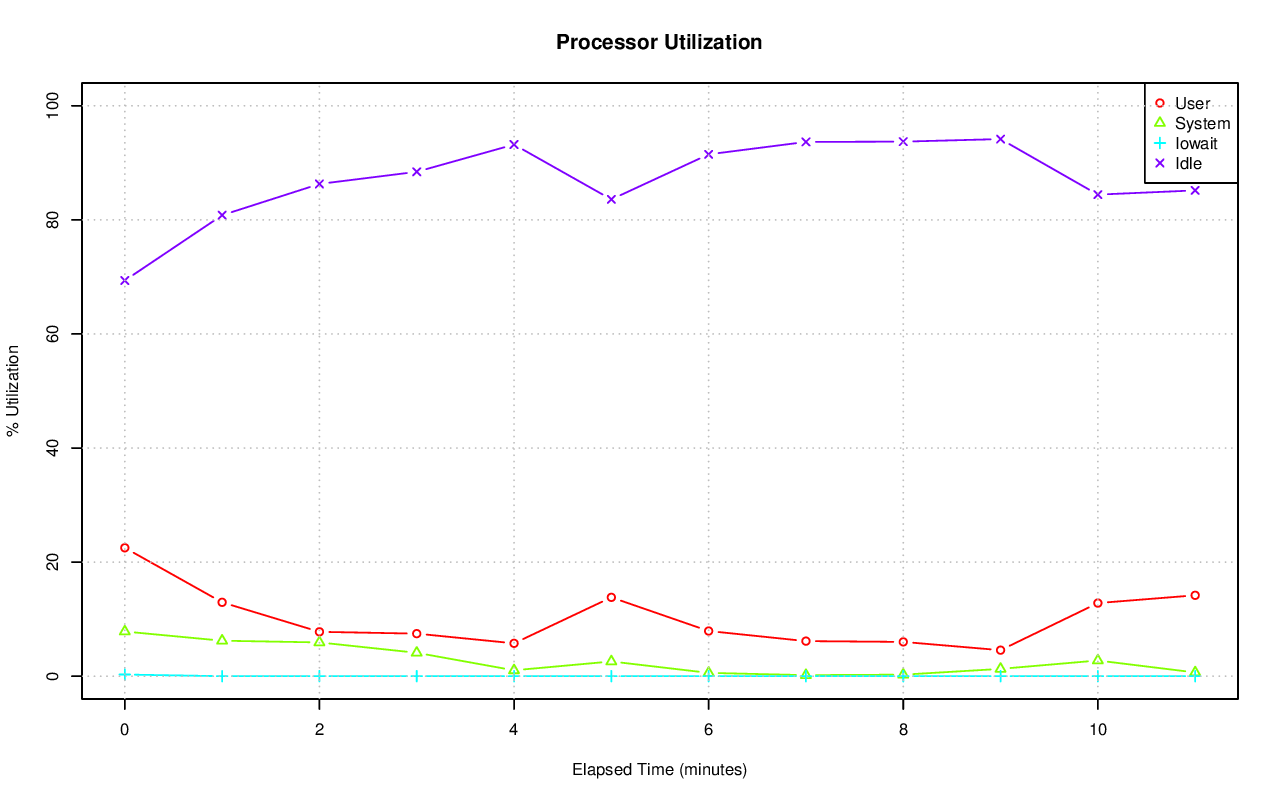

The file beside this chart, header and first rows:
# hostname; interval; timestamp; CPU; %user; %nice; %system; %iowait; %steal; %idle
axle; 60; 1416392307; -1; 22.51; 0.00; 7.83; 0.29; 0.00; 69.37
axle; 60; 1416392307; 0; 17.84; 0.00; 15.85; 2.64; 0.00; 63.68
axle; 60; 1416392307; 1; 37.11; 0.00; 18.96; 1.03; 0.00; 42.90
axle; 60; 1416392307; 2; 15.55; 0.00; 8.15; 0.00; 0.00; 76.31
axle; 60; 1416392307; 3; 17.18; 0.00; 7.99; 0.00; 0.00; 74.82
axle; 60; 1416392307; 4; 15.18; 0.00; 5.99; 0.89; 0.00; 77.94
axle; 60; 1416392307; 5; 14.56; 0.00; 5.38; 0.02; 0.00; 80.05
axle; 60; 1416392307; 6; 10.01; 0.00; 5.81; 0.00; 0.00; 84.18
axle; 60; 1416392307; 7; 9.86; 0.00; 5.12; 0.00; 0.00; 85.02
axle; 60; 1416392307; 8; 14.17; 0.00; 8.46; 0.00; 0.00; 77.37
axle; 60; 1416392307; 9; 24.55; 0.00; 11.31; 0.00; 0.00; 64.14
axle; 60; 1416392307; 10; 35.88; 0.00; 7.86; 0.00; 0.00; 56.25
axle; 60; 1416392307; 11; 34.46; 0.00; 6.86; 0.00; 0.00; 58.68
axle; 60; 1416392307; 12; 17.39; 0.00; 3.64; 0.00; 0.00; 78.98
axle; 60; 1416392307; 13; 13.31; 0.00; 3.61; 0.00; 0.00; 83.08
axle; 60; 1416392307; 14; 34.71; 0.00; 5.41; 0.05; 0.00; 59.82
axle; 60; 1416392307; 15; 48.08; 0.00; 4.80; 0.00; 0.00; 47.12
axle; 60; 1416392367; -1; 12.95; 0.00; 6.22; 0.00; 0.00; 80.82
axle; 60; 1416392367; 0; 6.75; 0.00; 15.57; 0.03; 0.00; 77.65
axle; 60; 1416392367; 1; 11.39; 0.00; 16.42; 0.03; 0.00; 72.15
axle; 60; 1416392367; 2; 2.87; 0.00; 4.34; 0.00; 0.00; 92.79
axle; 60; 1416392367; 3; 1.79; 0.00; 3.90; 0.00; 0.00; 94.31
axle; 60; 1416392367; 4; 3.74; 0.00; 5.08; 0.00; 0.00; 91.19
axle; 60; 1416392367; 5; 13.13; 0.00; 5.64; 0.00; 0.00; 81.24
axle; 60; 1416392367; 6; 16.16; 0.00; 4.32; 0.00; 0.00; 79.52
axle; 60; 1416392367; 7; 2.64; 0.00; 3.20; 0.00; 0.00; 94.16
axle; 60; 1416392367; 8; 10.96; 0.00; 11.44; 0.00; 0.00; 77.59
axle; 60; 1416392367; 9; 5.53; 0.00; 9.27; 0.00; 0.00; 85.20
axle; 60; 1416392367; 10; 31.30; 0.00; 3.43; 0.00; 0.00; 65.27
axle; 60; 1416392367; 11; 4.30; 0.00; 2.58; 0.00; 0.00; 93.11
axle; 60; 1416392367; 12; 14.56; 0.00; 3.51; 0.00; 0.00; 81.93
axle; 60; 1416392367; 13; 4.87; 0.00; 2.64; 0.00; 0.00; 92.49
axle; 60; 1416392367; 14; 30.61; 0.00; 3.36; 0.00; 0.00; 66.03
axle; 60; 1416392367; 15; 46.65; 0.00; 4.87; 0.00; 0.00; 48.47
axle; 60; 1416392427; -1; 7.78; 0.00; 5.92; 0.01; 0.00; 86.30
axle; 60; 1416392427; 0; 3.44; 0.00; 9.20; 0.03; 0.00; 87.33
axle; 60; 1416392427; 1; 4.68; 0.00; 6.46; 0.00; 0.00; 88.87
axle; 60; 1416392427; 2; 0.62; 0.00; 2.06; 0.00; 0.00; 97.33
axle; 60; 1416392427; 3; 0.65; 0.00; 2.04; 0.00; 0.00; 97.31
axle; 60; 1416392427; 4; 0.52; 0.00; 1.10; 0.00; 0.00; 98.38
axle; 60; 1416392427; 5; 0.42; 0.00; 1.04; 0.00; 0.00; 98.55
axle; 60; 1416392427; 6; 41.09; 0.00; 4.20; 0.00; 0.00; 54.71
axle; 60; 1416392427; 7; 35.47; 0.00; 3.60; 0.00; 0.00; 60.93
axle; 60; 1416392427; 8; 6.97; 0.00; 22.74; 0.00; 0.00; 70.29
axle; 60; 1416392427; 9; 9.84; 0.00; 17.48; 0.02; 0.00; 72.66
axle; 60; 1416392427; 10; 1.96; 0.00; 4.00; 0.00; 0.00; 94.04
axle; 60; 1416392427; 11; 1.69; 0.00; 4.95; 0.00; 0.00; 93.36
axle; 60; 1416392427; 12; 3.31; 0.00; 3.81; 0.00; 0.00; 92.88
axle; 60; 1416392427; 13; 11.90; 0.00; 4.85; 0.00; 0.00; 83.25
axle; 60; 1416392427; 14; 1.02; 0.00; 3.26; 0.00; 0.00; 95.72
axle; 60; 1416392427; 15; 0.87; 0.00; 3.72; 0.00; 0.00; 95.41
axle; 60; 1416392487; -1; 7.46; 0.00; 4.10; 0.01; 0.00; 88.43
axle; 60; 1416392487; 0; 5.67; 0.00; 11.39; 0.00; 0.00; 82.94
axle; 60; 1416392487; 1; 8.84; 0.00; 11.37; 0.02; 0.00; 79.78
axle; 60; 1416392487; 2; 2.17; 0.00; 4.21; 0.00; 0.00; 93.62
axle; 60; 1416392487; 3; 2.03; 0.00; 5.40; 0.00; 0.00; 92.57
axle; 60; 1416392487; 4; 1.54; 0.00; 3.01; 0.00; 0.00; 95.46
axle; 60; 1416392487; 5; 1.65; 0.00; 3.86; 0.00; 0.00; 94.49
axle; 60; 1416392487; 6; 1.96; 0.00; 4.15; 0.00; 0.00; 93.89
axle; 60; 1416392487; 7; 1.39; 0.00; 3.97; 0.00; 0.00; 94.65
... 144 more rows
